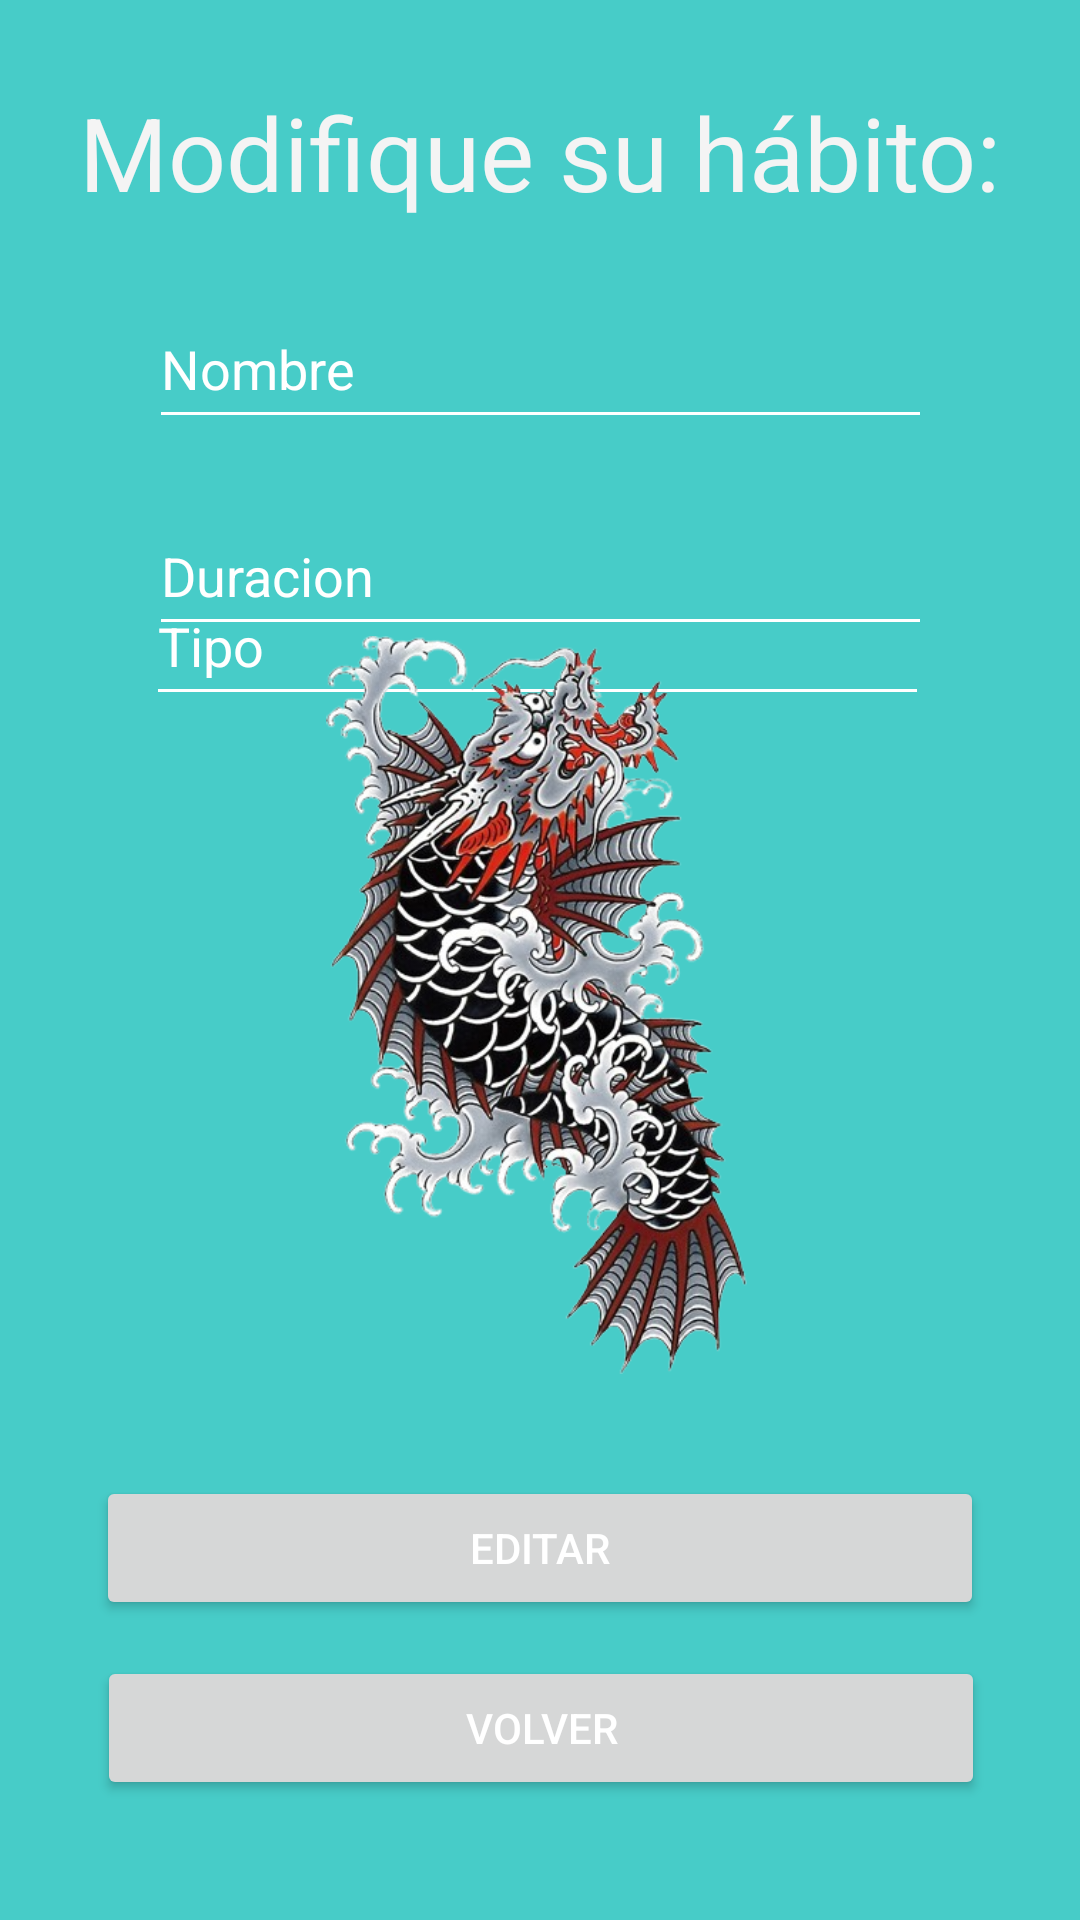

The Android layout XML behind this screen, and the referenced resources:
<!-- AndroidManifest.xml: application theme Theme.BushiDoApp -->
<!-- res/layout/activity_editar_habito.xml -->
<?xml version="1.0" encoding="utf-8"?>
<androidx.constraintlayout.widget.ConstraintLayout xmlns:android="http://schemas.android.com/apk/res/android"
    xmlns:app="http://schemas.android.com/apk/res-auto"
    xmlns:tools="http://schemas.android.com/tools"
    android:id="@+id/main"
    android:layout_width="match_parent"
    android:layout_height="match_parent"
    tools:context=".AnadirHabitoActivity">

    <Button
        android:id="@+id/volverVerHabitosBtn2"
        android:layout_width="296dp"
        android:layout_height="48dp"
        android:layout_marginTop="12dp"
        android:text="Volver"
        app:layout_constraintEnd_toEndOf="parent"
        app:layout_constraintHorizontal_bias="0.504"
        app:layout_constraintStart_toStartOf="parent"
        app:layout_constraintTop_toBottomOf="@+id/editarHabitoBtn" />

    <EditText
        android:id="@+id/editTextTipo2"
        android:layout_width="261dp"
        android:layout_height="50dp"
        android:layout_marginTop="88dp"
        android:layout_marginBottom="19dp"
        android:ems="10"
        android:hint="Tipo"
        android:inputType="text"
        android:textColor="#EDE8E8"
        android:textColorHint="@color/white"
        app:layout_constraintBottom_toTopOf="@+id/imageView3"
        app:layout_constraintEnd_toEndOf="parent"
        app:layout_constraintHorizontal_bias="0.493"
        app:layout_constraintStart_toStartOf="parent"
        app:layout_constraintTop_toBottomOf="@+id/editTextNombre2"
        tools:text="Tipo:" />

    <EditText
        android:id="@+id/editTextNombre2"
        android:layout_width="261dp"
        android:layout_height="50dp"
        android:layout_marginBottom="32dp"
        android:ems="10"
        android:hint="Nombre"
        android:inputType="text"
        android:textColor="#FFFFFF"
        android:textColorHint="@color/white"
        app:layout_constraintBottom_toTopOf="@+id/editTextDuracion2"
        app:layout_constraintEnd_toEndOf="parent"
        app:layout_constraintStart_toStartOf="parent"
        tools:text="Nombre:" />

    <EditText
        android:id="@+id/editTextDuracion2"
        android:layout_width="261dp"
        android:layout_height="50dp"
        android:layout_marginTop="19dp"
        android:ems="10"
        android:hint="Duracion"
        android:inputType="date"
        android:textColor="#EDE8E8"
        android:textColorHint="@color/white"
        app:layout_constraintEnd_toEndOf="parent"
        app:layout_constraintStart_toStartOf="parent"
        app:layout_constraintTop_toBottomOf="@+id/editTextNombre2"
        tools:text="Duración:" />

    <TextView
        android:id="@+id/textView2"
        android:layout_width="wrap_content"
        android:layout_height="wrap_content"
        android:layout_marginTop="28dp"
        android:layout_marginBottom="23dp"
        android:text="Modifique su hábito:"
        android:textColor="#F4F4F4"
        android:textSize="34sp"
        app:layout_constraintBottom_toTopOf="@+id/editTextNombre2"
        app:layout_constraintEnd_toEndOf="parent"
        app:layout_constraintStart_toStartOf="parent"
        app:layout_constraintTop_toTopOf="parent" />

    <ImageView
        android:id="@+id/imageView3"
        android:layout_width="162dp"
        android:layout_height="246dp"
        android:layout_marginBottom="182dp"
        app:layout_constraintBottom_toBottomOf="parent"
        app:layout_constraintEnd_toEndOf="parent"
        app:layout_constraintHorizontal_bias="0.497"
        app:layout_constraintStart_toStartOf="parent"
        app:srcCompat="@drawable/ichibantattoo_image" />

    <Button
        android:id="@+id/editarHabitoBtn"
        android:layout_width="296dp"
        android:layout_height="48dp"
        android:layout_marginTop="34dp"
        android:text="Editar"
        app:layout_constraintEnd_toEndOf="parent"
        app:layout_constraintStart_toStartOf="parent"
        app:layout_constraintTop_toBottomOf="@+id/imageView3" />

</androidx.constraintlayout.widget.ConstraintLayout>
<!-- resources referenced by this layout -->
<resources>
  <color name="white">#FFFFFFFF</color>
  <!-- drawable ichibantattoo_image: png bitmap (drawable, 260326 bytes) -->
  <style name="Theme.BushiDoApp" parent="AppTheme.Light" />
  <style name="AppTheme.Light" parent="Theme.Material3.DayNight.NoActionBar">
          <item name="colorPrimary">@color/rojo</item>
          <item name="colorPrimaryDark">@color/rojo</item>
          <item name="colorAccent">@color/black</item>
          <item name="android:textColorPrimary">@color/white</item>
          <item name="android:textColorSecondary">@color/white</item>
          <item name="android:windowBackground">@color/azulito</item>
      </style>
  <color name="rojo">#9A2932</color>
  <color name="black">#FF000000</color>
  <color name="azulito">#47CCC8</color>
</resources>
